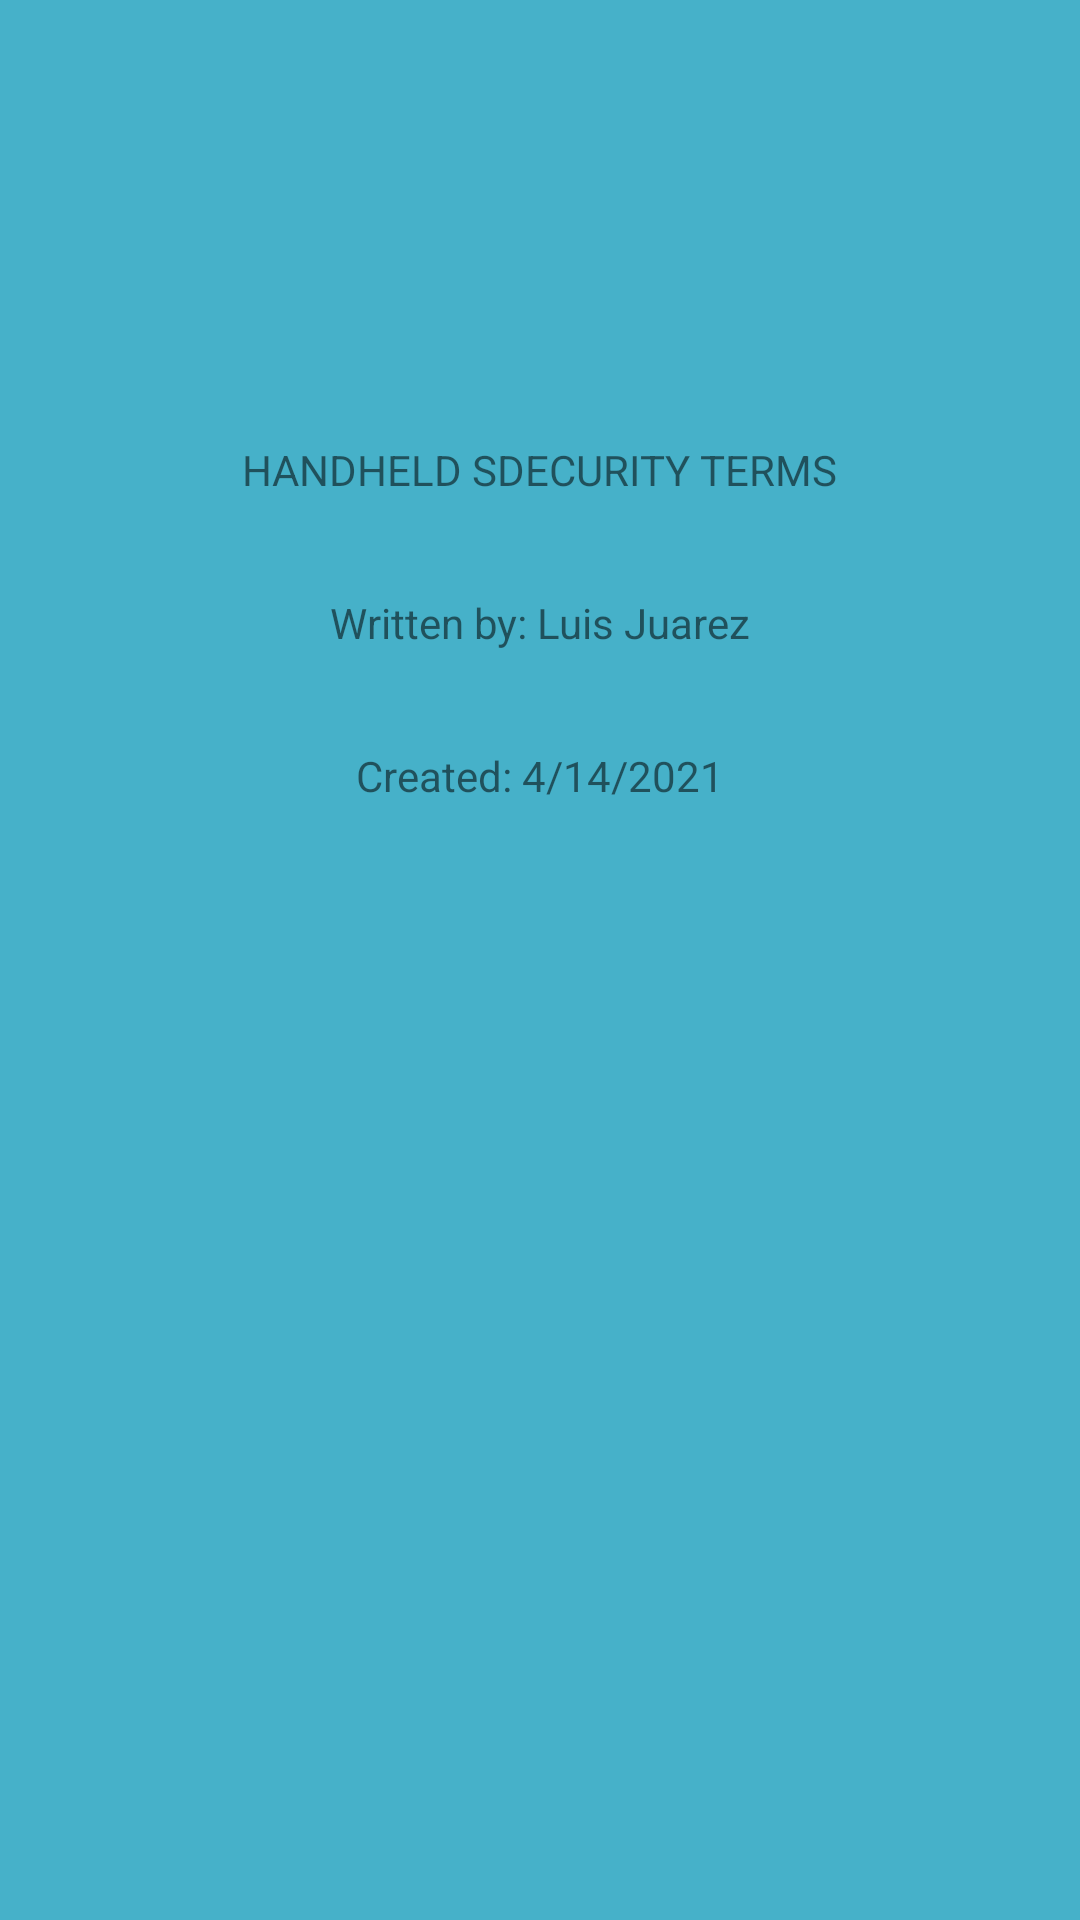

Layout XML and referenced resources for this Android screen:
<!-- AndroidManifest.xml: application theme AppTheme -->
<!-- res/layout/activity_splash.xml -->
<?xml version="1.0" encoding="utf-8"?>
<androidx.constraintlayout.widget.ConstraintLayout xmlns:android="http://schemas.android.com/apk/res/android"
    xmlns:app="http://schemas.android.com/apk/res-auto"
    xmlns:tools="http://schemas.android.com/tools"
    android:layout_width="match_parent"
    android:layout_height="match_parent"
    tools:context=".SplashActivity">

    <TextView
        android:id="@+id/textView"
        android:layout_width="wrap_content"
        android:layout_height="wrap_content"
        android:layout_marginTop="147dp"
        android:text="HANDHELD SDECURITY TERMS"
        app:layout_constraintEnd_toEndOf="parent"
        app:layout_constraintStart_toStartOf="parent"
        app:layout_constraintTop_toTopOf="parent" />

    <TextView
        android:id="@+id/textView2"
        android:layout_width="wrap_content"
        android:layout_height="wrap_content"
        android:layout_marginTop="32dp"
        android:text="Written by: Luis Juarez"
        app:layout_constraintEnd_toEndOf="parent"
        app:layout_constraintStart_toStartOf="parent"
        app:layout_constraintTop_toBottomOf="@+id/textView" />

    <TextView
        android:id="@+id/textView3"
        android:layout_width="wrap_content"
        android:layout_height="wrap_content"
        android:layout_marginTop="32dp"
        android:text="Created: 4/14/2021"
        app:layout_constraintEnd_toEndOf="parent"
        app:layout_constraintStart_toStartOf="parent"
        app:layout_constraintTop_toBottomOf="@+id/textView2" />
</androidx.constraintlayout.widget.ConstraintLayout>
<!-- resources referenced by this layout -->
<resources>
  <style name="AppTheme" parent="Theme.AppCompat.Light.DarkActionBar">
          
          <item name="colorPrimary">@color/colorPrimary</item>
          <item name="colorPrimaryDark">@color/colorPrimaryDark</item>
          <item name="colorAccent">@color/colorAccent</item>
  
          
          <item name="android:windowBackground">@color/colorBackGround</item>
  
          
          <item name="actionBarStyle">@style/AppTheme.ActionBar</item>
  
      </style>
  <color name="colorPrimary">#008577</color>
  <color name="colorPrimaryDark">#00574B</color>
  <color name="colorAccent">#D81B60</color>
  <color name="colorBackGround">#46B1C9</color>
  <style name="AppTheme.ActionBar" parent="Widget.AppCompat.Light.ActionBar">
          <item name="android:titleTextStyle">@style/AppTheme.ActionBar.TitleText</item>
          <item name="titleTextStyle">@style/AppTheme.ActionBar.TitleText</item>
          <item name="background">@color/colorBackGround</item>
          <item name="android:height">150dp</item>
          <item name="height">60dp</item>
      </style>
  <style name="AppTheme.ActionBar.TitleText" parent="TextAppearance.AppCompat.Widget.ActionBar.Title">
          <item name="android:textSize">15dp</item>
          <item name="android:textColor">@color/colorAccent</item>
      </style>
</resources>
